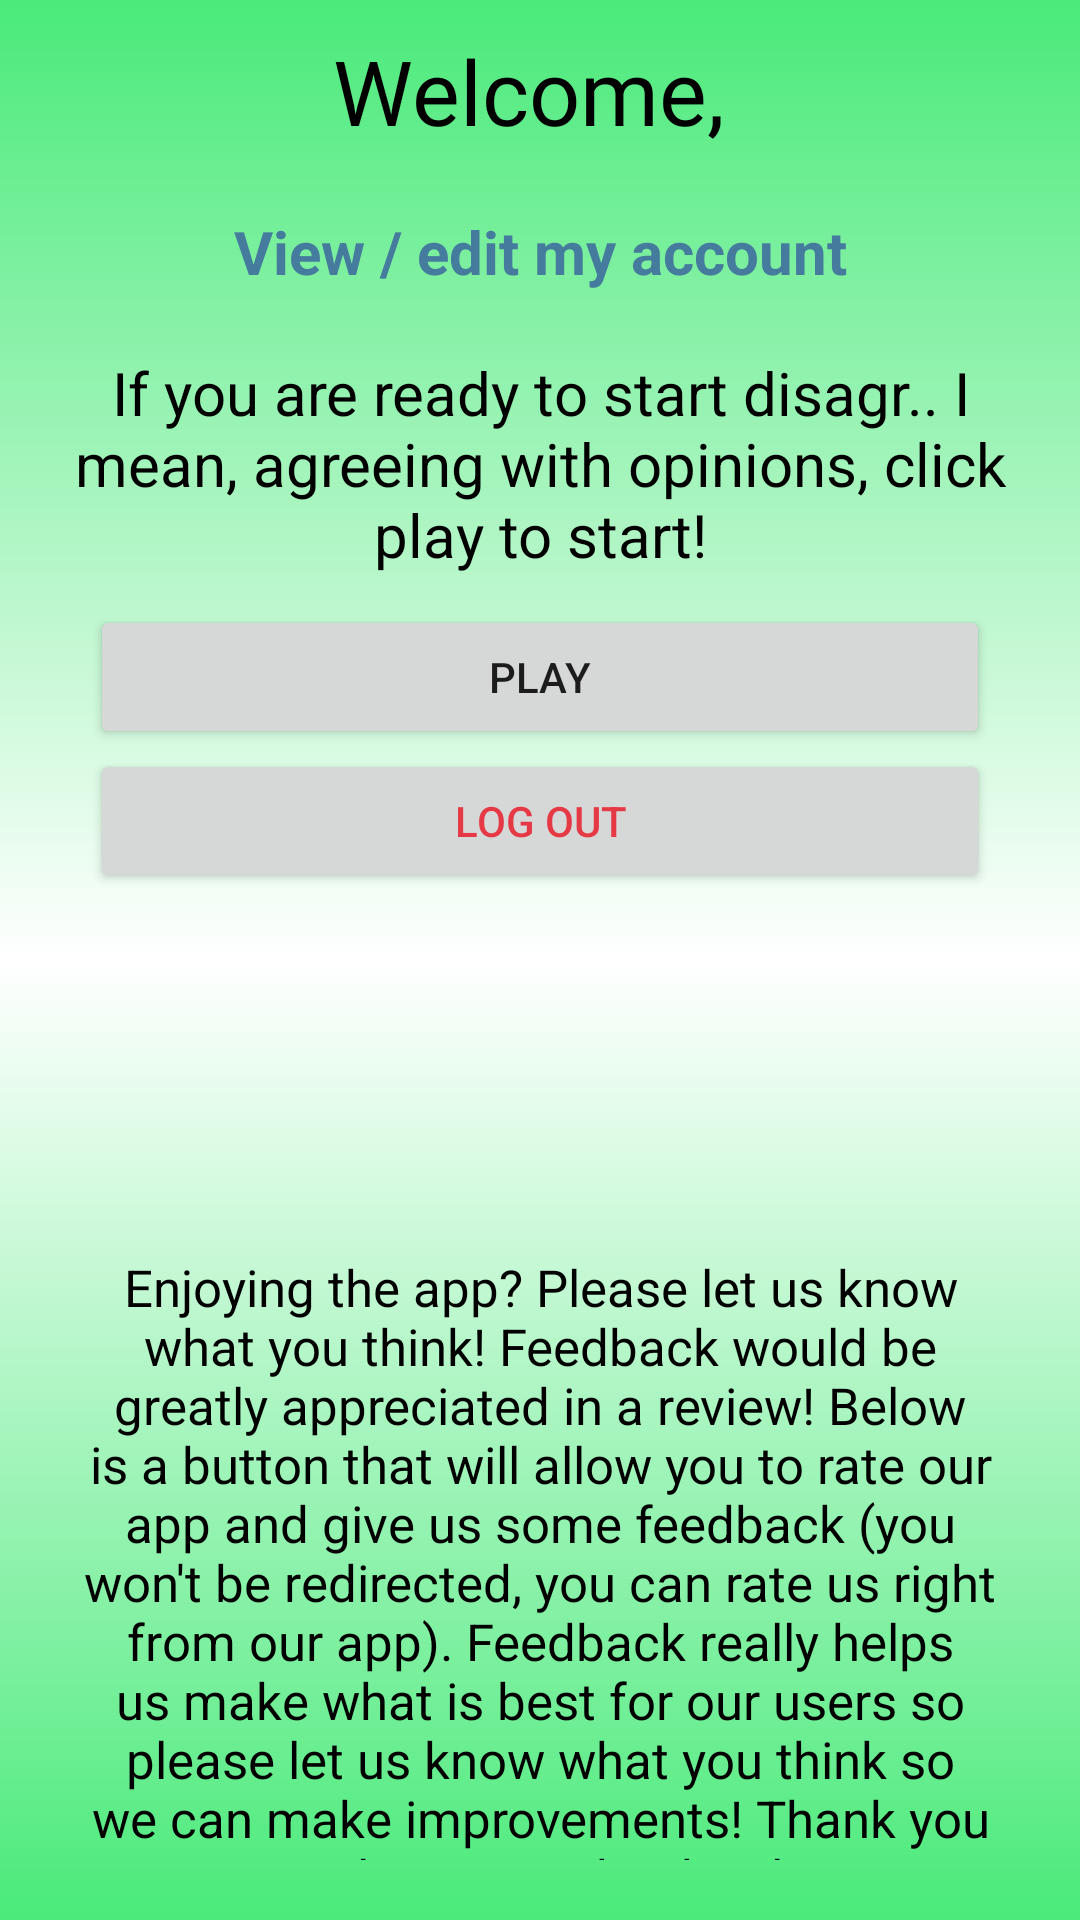

Reconstruct the res/layout file that produces this screen, plus the resources it refers to.
<!-- AndroidManifest.xml: application theme NoActionBar -->
<!-- res/layout/activity_home.xml -->
<?xml version="1.0" encoding="utf-8"?>
<LinearLayout xmlns:android="http://schemas.android.com/apk/res/android"
    xmlns:tools="http://schemas.android.com/tools"
    android:layout_width="match_parent"
    android:layout_height="match_parent"
    tools:context=".Home"
    android:orientation="vertical"
    android:background="@drawable/background_vertical_gradient_two">

    <LinearLayout
        android:layout_width="match_parent"
        android:layout_height="wrap_content"
        android:orientation="vertical"
        android:gravity="center">

        <TextView
            android:fontFamily="@font/arcade_classic"
            android:id="@+id/welcomeUser"
            android:textColor="@color/black"
            android:layout_height="wrap_content"
            android:layout_width="wrap_content"
            android:text="Welcome, "
            android:textSize="30sp"
            android:layout_margin="10dp"/>

        <TextView
            android:onClick="playerStatsSender"
            android:layout_width="fill_parent"
            android:layout_height="wrap_content"
            android:text="View / edit my account"
            android:textSize="20sp"
            android:textStyle="bold"
            android:textColor="@color/medium_blue"
            android:layout_gravity="center"
            android:textAlignment="center"
            tools:ignore="RtlCompat"
            android:layout_margin="10dp"/>

        <TextView
            android:textColor="@color/black"
            android:layout_height="wrap_content"
            android:layout_width="wrap_content"
            android:textSize="20sp"
            android:padding="10dp"
            android:textAlignment="center"
            android:text="If you are ready to start disagr.. I mean, agreeing with opinions, click play to start!"/>

        <Button
            android:onClick="play"
            android:layout_width="300dp"
            android:layout_height="wrap_content"
            android:text="Play"/>

        <Button
            android:onClick="back"
            android:layout_width="300dp"
            android:layout_height="wrap_content"
            android:text="Log Out"
            android:textColor="@color/red"/>

    </LinearLayout>

    <LinearLayout
        android:layout_marginTop="100dp"
        android:orientation="vertical"
        android:layout_width="match_parent"
        android:layout_height="match_parent"
        android:gravity="bottom"
        android:padding="20dp">

        <TextView
            android:layout_width="match_parent"
            android:layout_height="wrap_content"
            android:text="Enjoying the app? Please let us know what you think! Feedback would be greatly appreciated in a review! Below is a button that will allow you to rate our app and give us some feedback (you won't be redirected, you can rate us right from our app). Feedback really helps us make what is best for our users so please let us know what you think so we can make improvements! Thank you -ToxicFlame427, the developer"
            android:textAlignment="center"
            android:textSize="17sp"
            android:textColor="@color/black"/>

        <Button
            android:id="@+id/reviewButton"
            android:layout_width="match_parent"
            android:layout_height="wrap_content"
            android:text="Rate and review our app!"/>

    </LinearLayout>

</LinearLayout>
<!-- resources referenced by this layout -->
<resources>
  <color name="black">#FF000000</color>
  <color name="medium_blue">#457B9D</color>
  <color name="red">#E63946</color>
  <!-- drawable background_vertical_gradient_two (drawable) -->
  <?xml version="1.0" encoding="utf-8"?>
  <shape xmlns:android="http://schemas.android.com/apk/res/android">
      <gradient
          android:angle="90"
          android:startColor="@color/light_green1"
          android:centerColor="@android:color/transparent"
          android:endColor="@color/light_green1"/>
  </shape>
  <style name="NoActionBar" parent="Theme.MaterialComponents.Light.NoActionBar">
          <item name="colorPrimary">@color/medium_blue</item>
          <item name="colorPrimaryVariant">@color/darker_blue</item>
          <item name="colorOnPrimary">@color/white</item>
  
          <item name="colorSecondary">@color/medium_blue</item>
          <item name="colorSecondaryVariant">@color/darker_blue</item>
          <item name="colorOnSecondary">@color/black</item>
      </style>
  <color name="light_green1">#4AEA7A</color>
  <color name="darker_blue">#1D3557</color>
  <color name="white">#FFFFFFFF</color>
</resources>
